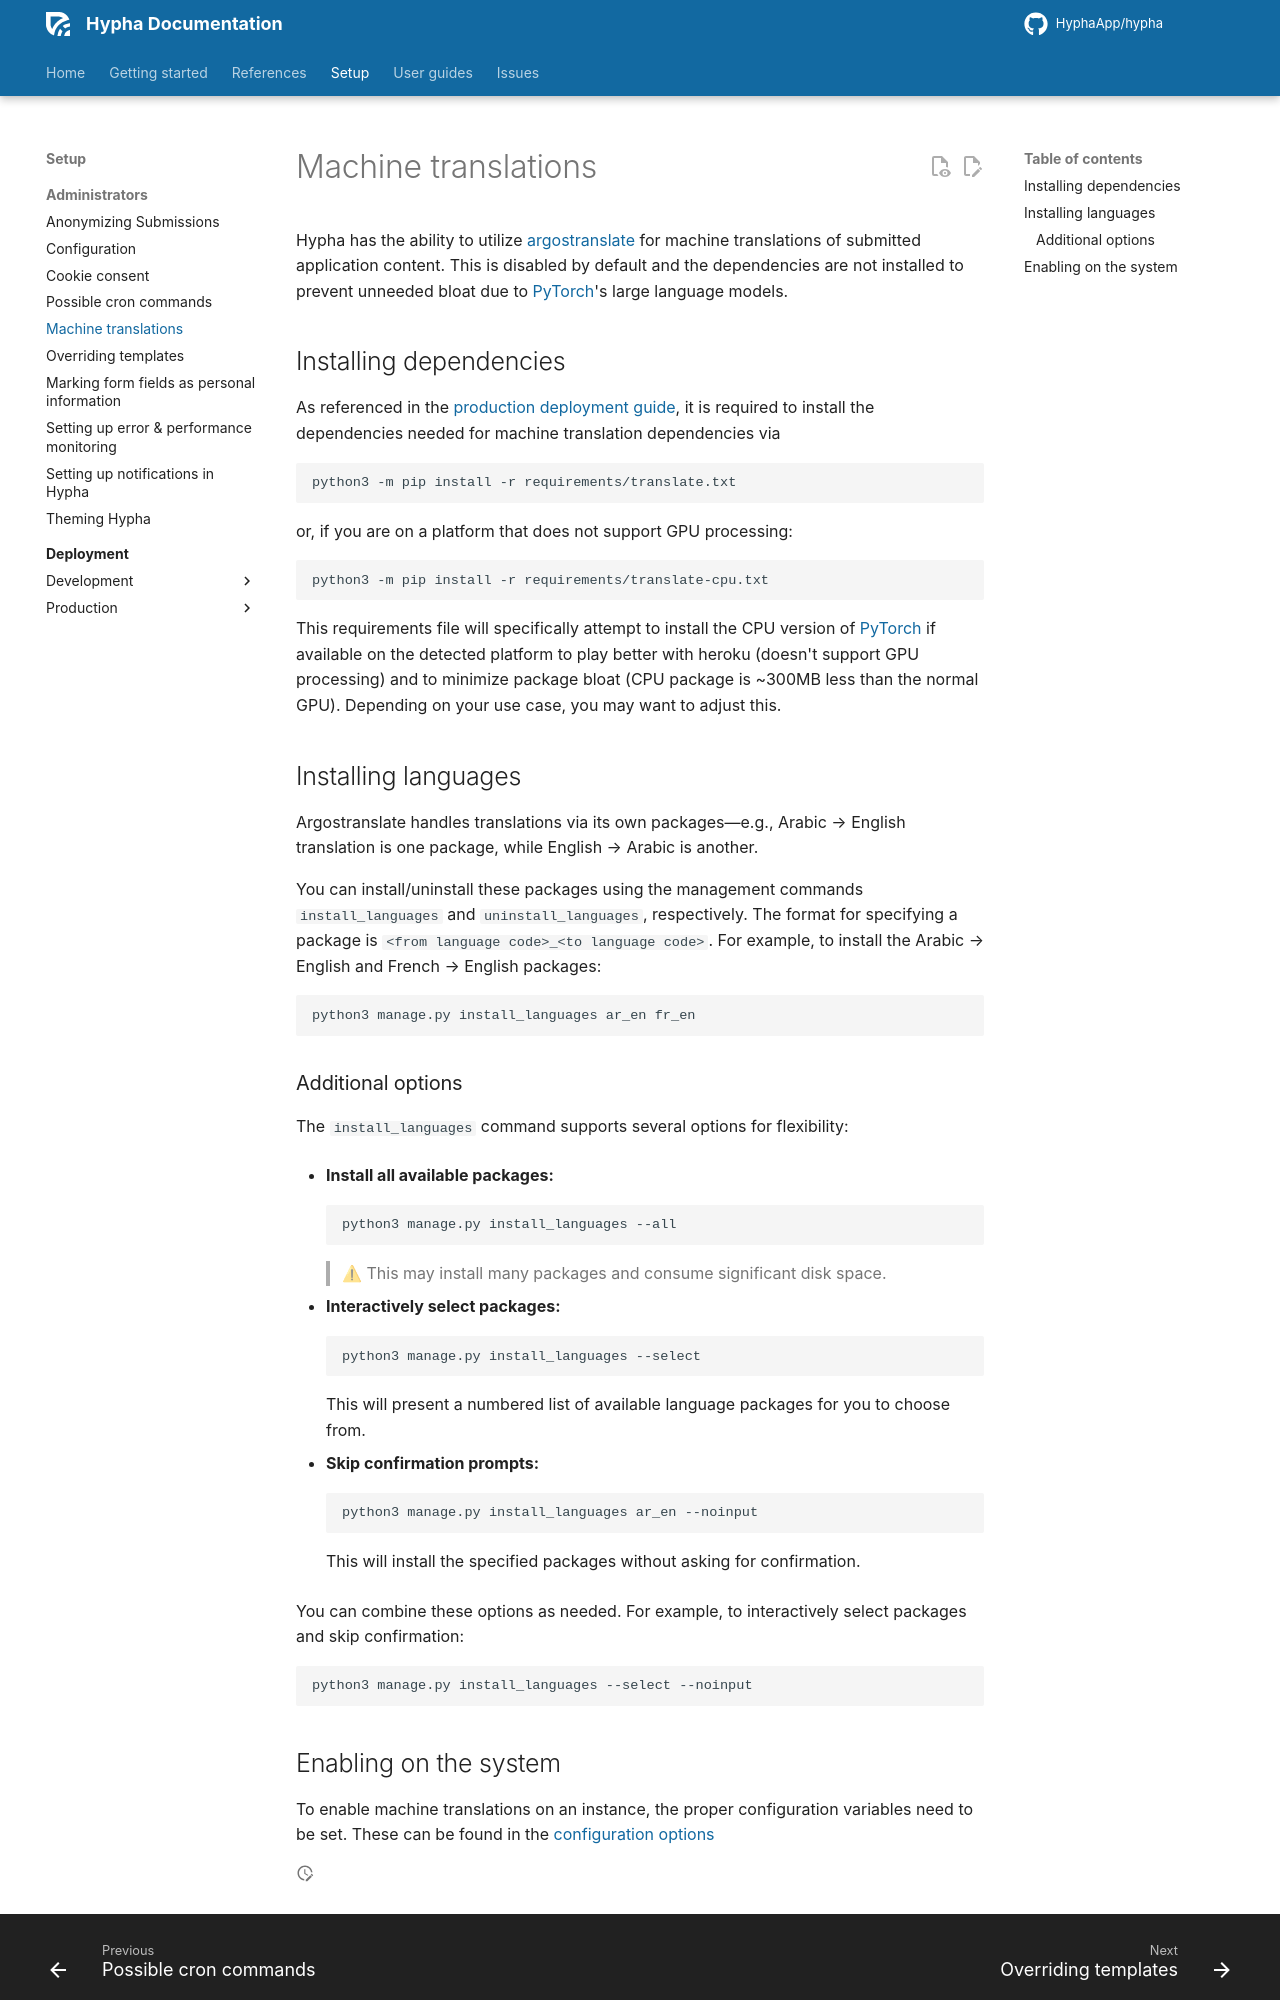

repository: HyphaApp/hypha · page: setup/administrators/machine-translations/index.html · generator: mkdocs

# Machine translations

Hypha has the ability to utilize [argostranslate](https://github.com/argosopentech/argos-translate) for machine translations of submitted application content. This is disabled by default and the dependencies are not installed to prevent unneeded bloat due to [PyTorch](https://pytorch.org/)'s large language models.


## Installing dependencies

As referenced in the [production deployment guide](../deployment/production/stand-alone.md), it is required to install the dependencies needed for machine translation dependencies via

```bash
python3 -m pip install -r requirements/translate.txt
```

or, if you are on a platform that does not support GPU processing:

```bash
python3 -m pip install -r requirements/translate-cpu.txt
```


This requirements file will specifically attempt to install the CPU version of [PyTorch](https://pytorch.org/) if available on the detected platform to play better with heroku (doesn't support GPU processing) and to minimize package bloat (CPU package is ~300MB less than the normal GPU). Depending on your use case, you may want to adjust this.


## Installing languages

Argostranslate handles translations via its own packages—e.g., Arabic → English translation is one package, while English → Arabic is another.

You can install/uninstall these packages using the management commands `install_languages` and `uninstall_languages`, respectively. The format for specifying a package is `<from language code>_<to language code>`. For example, to install the Arabic → English and French → English packages:

```bash
python3 manage.py install_languages ar_en fr_en
```

### Additional options

The `install_languages` command supports several options for flexibility:

- **Install all available packages:**
  ```bash
  python3 manage.py install_languages --all
  ```
  > ⚠ This may install many packages and consume significant disk space.

- **Interactively select packages:**
  ```bash
  python3 manage.py install_languages --select
  ```
  This will present a numbered list of available language packages for you to choose from.

- **Skip confirmation prompts:**
  ```bash
  python3 manage.py install_languages ar_en --noinput
  ```
  This will install the specified packages without asking for confirmation.

You can combine these options as needed. For example, to interactively select packages and skip confirmation:

```bash
python3 manage.py install_languages --select --noinput
```
